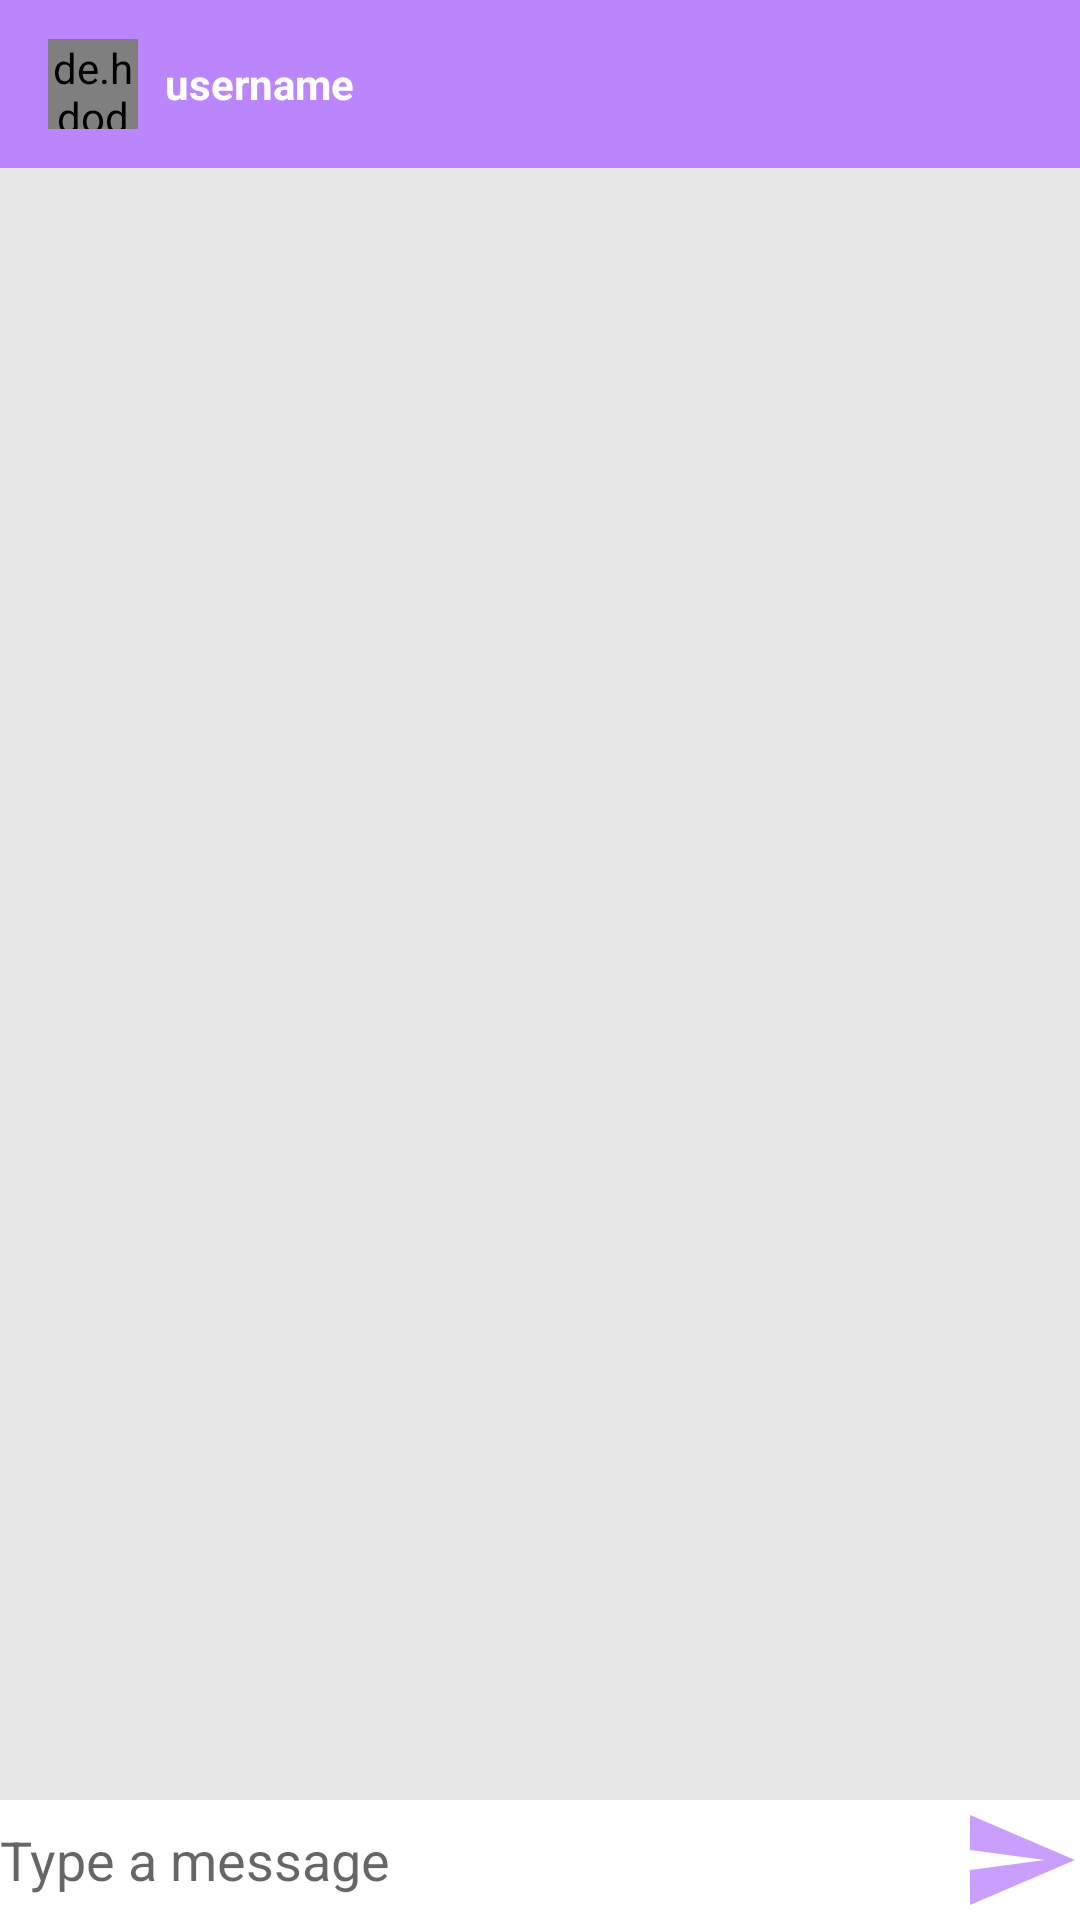

This screen was rendered from an Android layout file. Write that file and the resources it references.
<!-- AndroidManifest.xml: application theme Theme.DrOetker -->
<!-- res/layout/activity_message.xml -->
<?xml version="1.0" encoding="utf-8"?>
<RelativeLayout xmlns:android="http://schemas.android.com/apk/res/android"
    xmlns:app="http://schemas.android.com/apk/res-auto"
    xmlns:tools="http://schemas.android.com/tools"
    android:layout_width="match_parent"
    android:layout_height="match_parent"
    android:background="#e6e6e6"
    tools:context=".MessageActivity">

    <com.google.android.material.appbar.AppBarLayout
        android:id="@+id/barlayout"
        android:layout_width="match_parent"
        android:layout_height="wrap_content">

        <androidx.appcompat.widget.Toolbar
            android:id="@+id/toolbar"
            android:layout_width="match_parent"
            android:layout_height="wrap_content"
            android:background="@color/purple_200"
            android:theme="@style/Base.ThemeOverlay.AppCompat.Dark.ActionBar"
            app:popupTheme="@style/MenuStyle">

            <de.hdodenhof.circleimageview.CircleImageView
                android:id="@+id/profile_image"
                android:layout_width="30dp"
                android:layout_height="30dp" />

            <TextView
                android:id="@+id/username"
                android:layout_width="wrap_content"
                android:layout_height="wrap_content"
                android:layout_marginStart="25dp"
                android:layout_marginLeft="25dp"
                android:text="username"
                android:textColor="#fff"
                android:textStyle="bold" />
        </androidx.appcompat.widget.Toolbar>
    </com.google.android.material.appbar.AppBarLayout>

    <androidx.recyclerview.widget.RecyclerView
        android:id="@+id/recycle_view"
        android:layout_width="match_parent"
        android:layout_height="match_parent"
        android:layout_above="@+id/bottom"
        android:layout_below="@+id/barlayout" />

    <RelativeLayout
        android:id="@+id/bottom"
        android:layout_width="match_parent"
        android:layout_height="wrap_content"
        android:layout_alignParentBottom="true"
        android:background="#fff">

        <EditText
            android:id="@+id/text_send"
            android:layout_width="match_parent"
            android:layout_height="wrap_content"
            android:layout_centerVertical="true"
            android:layout_toLeftOf="@+id/btn_send"
            android:background="@android:color/transparent"
            android:hint="Type a message" />

        <ImageButton
            android:id="@+id/btn_send"
            android:layout_width="40dp"
            android:layout_height="40dp"
            android:layout_alignParentEnd="true"
            android:layout_alignParentRight="true"
            android:background="@drawable/ic_action_name" />

    </RelativeLayout>

</RelativeLayout>
<!-- resources referenced by this layout -->
<resources>
  <color name="purple_200">#FFBB86FC</color>
  <!-- drawable ic_action_name (drawable-anydpi) -->
  <vector xmlns:android="http://schemas.android.com/apk/res/android"
      android:width="24dp"
      android:height="24dp"
      android:viewportWidth="24"
      android:viewportHeight="24"
      android:tint="#FFBB86FC"
      android:alpha="0.8"
      android:autoMirrored="true">
    <path
        android:fillColor="@android:color/white"
        android:pathData="M2.01,21L23,12 2.01,3 2,10l15,2 -15,2z"/>
  </vector>
  <style name="MenuStyle" parent="Theme.AppCompat.Light">
          <item name="android:background">@android:color/white</item>
      </style>
  <style name="Theme.DrOetker" parent="Theme.MaterialComponents.Light.NoActionBar">
           Primary brand color.
          <item name="colorPrimary">@color/colorPrimary</item>
  
          <item name="colorOnPrimary">@color/white</item>
           Secondary brand color.
          <item name="colorSecondary">@color/teal_200</item>
          <item name="colorSecondaryVariant">@color/teal_700</item>
          <item name="colorOnSecondary">@color/black</item>
          
          <item name="android:statusBarColor" tools:targetApi="l">?attr/colorPrimaryVariant</item>
          
      </style>
  <color name="colorPrimary">#FFBB86FC</color>
  <color name="white">#FFFFFFFF</color>
  <color name="teal_200">#FF03DAC5</color>
  <color name="teal_700">#FF018786</color>
  <color name="black">#FF000000</color>
</resources>
